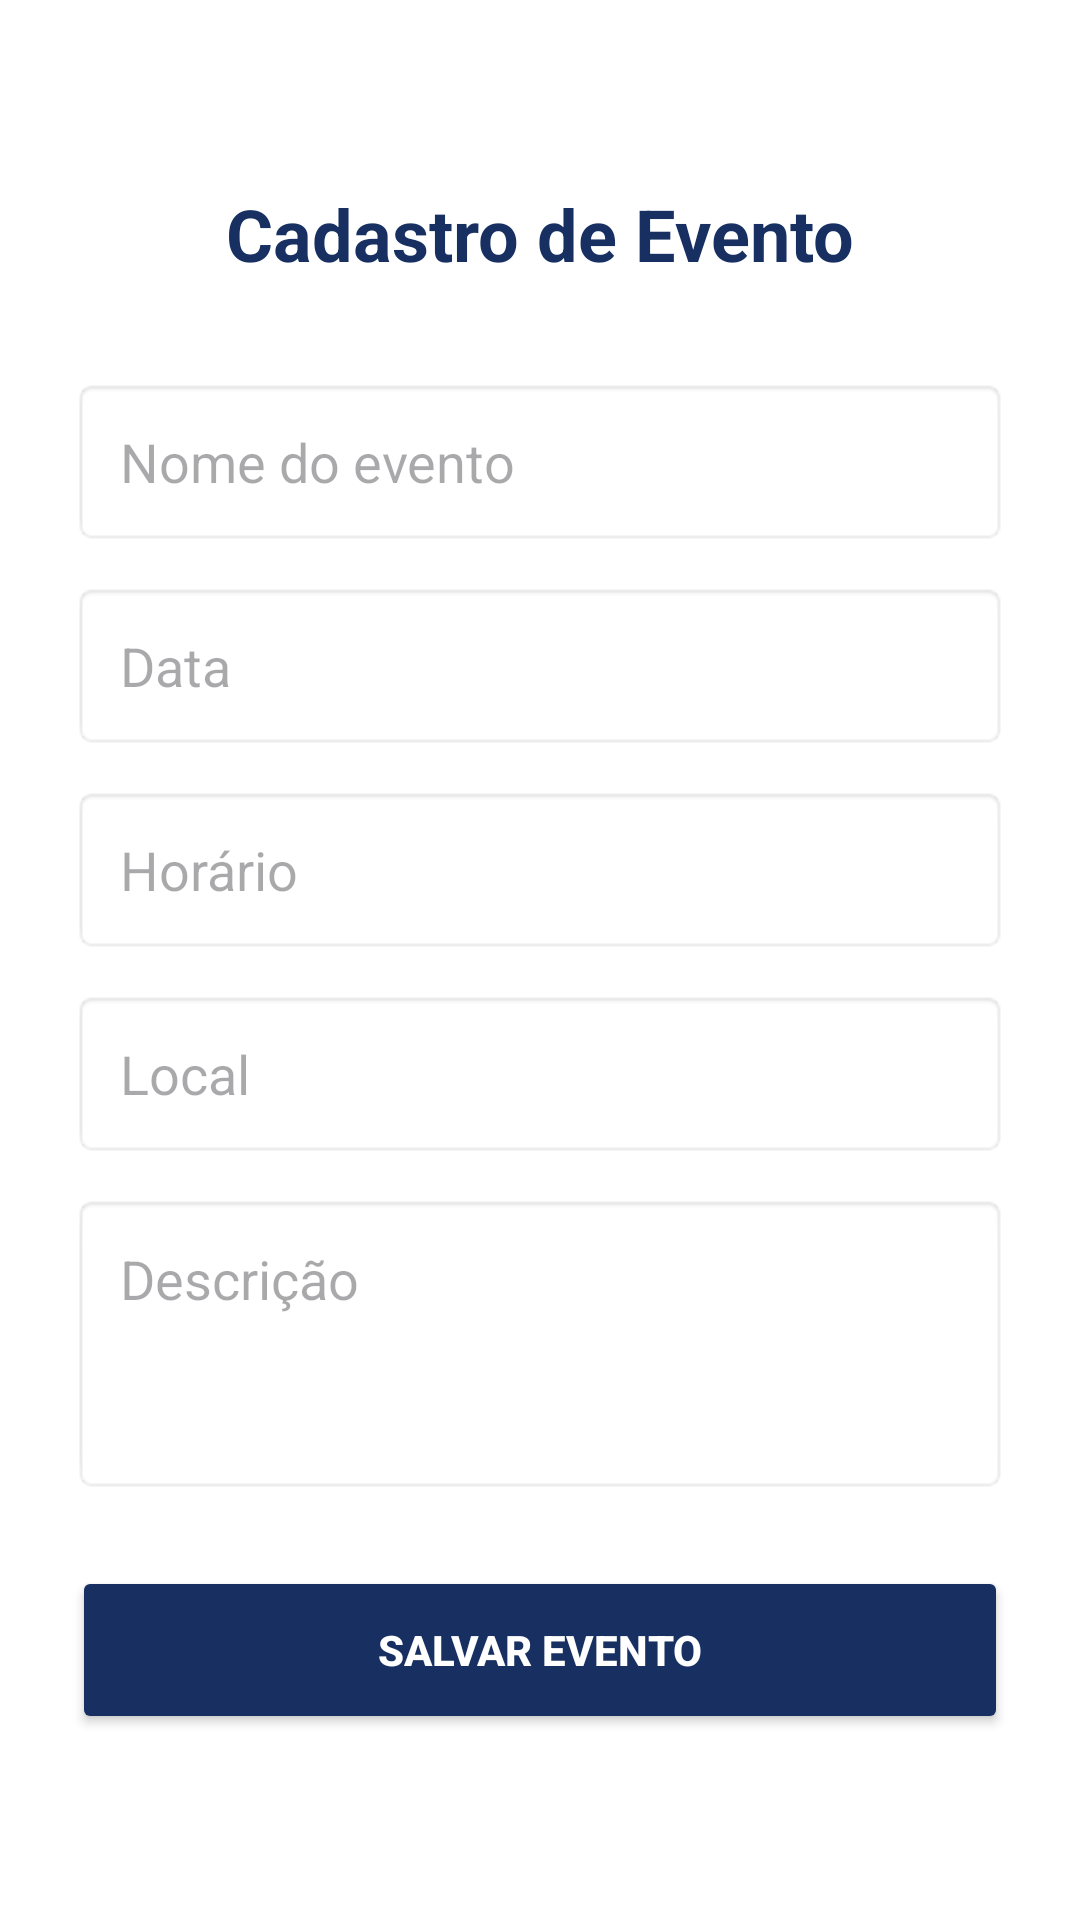

The Android layout XML behind this screen, and the referenced resources:
<!-- AndroidManifest.xml: application theme Theme.AP2 -->
<!-- res/layout/activity_cadastro_evento.xml -->
<?xml version="1.0" encoding="utf-8"?>
<androidx.constraintlayout.widget.ConstraintLayout xmlns:android="http://schemas.android.com/apk/res/android"
    xmlns:app="http://schemas.android.com/apk/res-auto"
    xmlns:tools="http://schemas.android.com/tools"
    android:id="@+id/main"
    android:layout_width="match_parent"
    android:layout_height="match_parent"
    tools:context=".CadastroEventoActivity">

    <ScrollView
        android:layout_width="match_parent"
        android:layout_height="match_parent"
        android:fillViewport="true">

        <LinearLayout
            android:layout_width="match_parent"
            android:layout_height="wrap_content"
            android:orientation="vertical"
            android:gravity="center"
            android:paddingHorizontal="24dp"
            android:paddingVertical="48dp">

            <TextView
                android:layout_width="wrap_content"
                android:layout_height="wrap_content"
                android:text="Cadastro de Evento"
                android:textSize="24sp"
                android:textStyle="bold"
                android:textColor="@color/azul_primary"
                android:layout_marginBottom="32dp"/>

            <EditText
                android:id="@+id/etNome"
                android:hint="Nome do evento"
                android:layout_width="match_parent"
                android:layout_height="56dp"
                android:background="@android:drawable/editbox_background"
                android:paddingHorizontal="16dp"
                android:layout_marginBottom="12dp"/>

            <EditText
                android:id="@+id/etData"
                android:hint="Data"
                android:layout_width="match_parent"
                android:layout_height="56dp"
                android:background="@android:drawable/editbox_background"
                android:paddingHorizontal="16dp"
                android:layout_marginBottom="12dp"/>

            <EditText
                android:id="@+id/etHorario"
                android:hint="Horário"
                android:layout_width="match_parent"
                android:layout_height="56dp"
                android:background="@android:drawable/editbox_background"
                android:paddingHorizontal="16dp"
                android:layout_marginBottom="12dp"/>

            <EditText
                android:id="@+id/etLocal"
                android:hint="Local"
                android:layout_width="match_parent"
                android:layout_height="56dp"
                android:background="@android:drawable/editbox_background"
                android:paddingHorizontal="16dp"
                android:layout_marginBottom="12dp"/>

            <EditText
                android:id="@+id/etDescricao"
                android:hint="Descrição"
                android:layout_width="match_parent"
                android:layout_height="wrap_content"
                android:minHeight="100dp"
                android:gravity="top"
                android:background="@android:drawable/editbox_background"
                android:padding="16dp"
                android:layout_marginBottom="24dp"/>

            <Button
                android:id="@+id/btnSalvar"
                android:text="Salvar Evento"
                android:layout_width="match_parent"
                android:layout_height="56dp"
                android:backgroundTint="@color/azul_primary"
                android:textColor="@color/white"
                android:textStyle="bold"/>

        </LinearLayout>
    </ScrollView>

</androidx.constraintlayout.widget.ConstraintLayout>
<!-- resources referenced by this layout -->
<resources>
  <color name="azul_primary">#173061</color>
  <color name="white">#FFFFFFFF</color>
  <style name="Theme.AP2" parent="Base.Theme.AP2" />
  <style name="Base.Theme.AP2" parent="Theme.Material3.DayNight.NoActionBar">
          
          <item name="colorPrimary">@color/azul_primary</item>
          <item name="colorOnPrimary">@color/white</item>
          <item name="colorSecondary">@color/amarelo_secondary</item>
          <item name="colorOnSecondary">@color/white</item>
          <item name="android:windowBackground">@color/background_white</item>
          <item name="android:statusBarColor">@color/azul_primary</item>
  
          
          <item name="materialButtonStyle">@style/Widget.Material3.Button.Rounded</item>
      </style>
  <color name="amarelo_secondary">#BA9432</color>
  <color name="background_white">#FFFFFF</color>
  <style name="Widget.Material3.Button.Rounded" parent="Widget.Material3.Button">
          <item name="shapeAppearanceOverlay">@style/ShapeAppearance.Rounded</item>
      </style>
  <style name="ShapeAppearance.Rounded" parent="">
          <item name="cornerSize">24dp</item>
      </style>
</resources>
